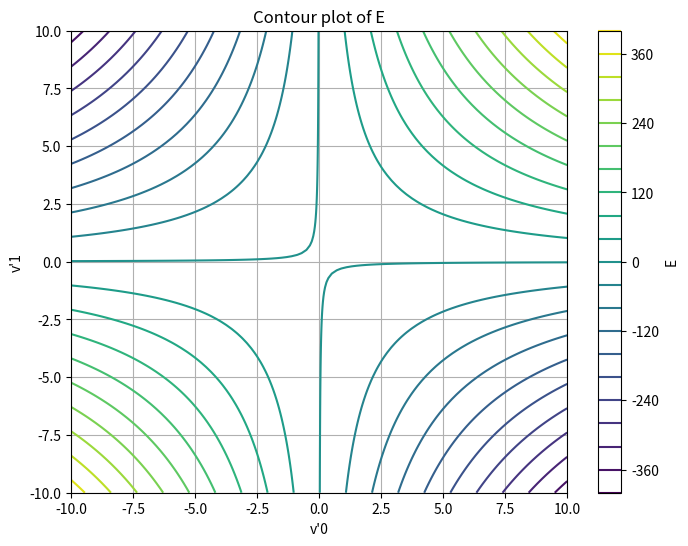

Source code (Python):
import numpy as np
import matplotlib.pyplot as plt

# Create a grid of points
v1 = np.linspace(-10, 10, 100)
v2 = np.linspace(-10, 10, 100)
V1, V2 = np.meshgrid(v1, v2)

# Define matrices
V = np.array([v1,v2])
VT = np.transpose(V)
Q = np.array([[1,  1],
              [1, -1]])
VP = np.matmul(np.transpose(Q),V)
alpha = 0.9
lambda1 = 1 + alpha
lambda2 = 1 - alpha
LAMBDA = np.array([[lambda1, 0],
                   [0, lambda2]])
Emin = 1

# Define the function
E = Emin + np.matmul(np.transpose(VP), np.matmul(LAMBDA,V))

# Create the contour plot
plt.figure(figsize=(8, 6))
plt.contour(V1, V2, E, levels=20)   
plt.xlabel("v\'0")
plt.ylabel("v\'1")
plt.title('Contour plot of E')
plt.colorbar(label='E')
plt.grid(True)
plt.show()
